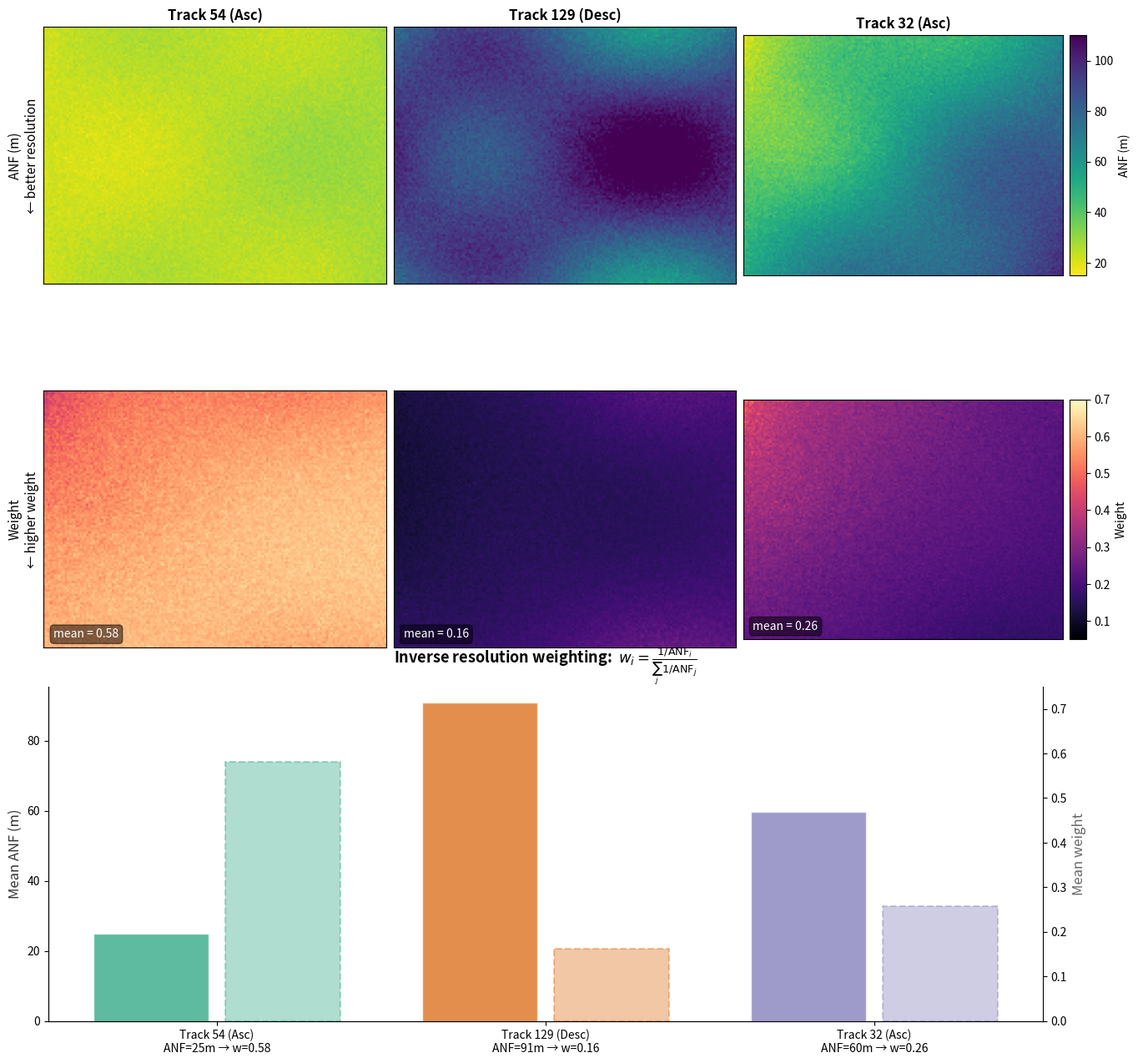

Here is the Python script that generated this plot: (Note: this script raises an exception after producing the figure.)
"""
Schematic figure showing ANF-based resolution weighting for ISSW paper.

Shows:
- Top row: Synthetic ANF maps for 3 different satellite tracks
- Middle row: Corresponding inverse-resolution weight maps (per-pixel, normalized across tracks)
- Bottom: Bar chart summary of mean weights per track
"""

import numpy as np
import matplotlib.pyplot as plt
from matplotlib.colors import Normalize
from mpl_toolkits.axes_grid1 import make_axes_locatable

np.random.seed(42)

# ── Synthetic ANF data for 3 tracks ────────────────────────────────
ny, nx = 120, 160
y, x = np.mgrid[0:ny, 0:nx]

# Track names (ascending/descending orbit numbers)
track_names = ["Track 54 (Asc)", "Track 129 (Desc)", "Track 32 (Asc)"]

# Create spatially varying ANF fields (meters) with MORE dramatic differences
# ANF depends on local incidence angle which varies with terrain + orbit geometry
# Widen the range to ~15-120 m to make differences more visible

base_terrain = 15 * np.sin(2 * np.pi * x / nx) * np.cos(2 * np.pi * y / ny)

anf_tracks = []
# Track 1: excellent resolution everywhere (~20-35 m) — best track
anf1 = 22 + 6 * (x / nx) + base_terrain * 0.2
anf1 += np.random.normal(0, 1.5, (ny, nx))
anf1 = np.clip(anf1, 15, 120)
anf_tracks.append(anf1)

# Track 2: poor resolution (~60-110 m) — worst track, strong terrain modulation
anf2 = 75 + 25 * np.sin(np.pi * y / ny) + base_terrain * 1.2
anf2 += np.random.normal(0, 3, (ny, nx))
anf2 = np.clip(anf2, 15, 120)
anf_tracks.append(anf2)

# Track 3: mixed — great in upper-left, terrible in lower-right (layover/shadow gradient)
grad = 0.6 * (x / nx) + 0.4 * (y / ny)  # 0 at top-left, ~1 at bottom-right
anf3 = 20 + 80 * grad + base_terrain * 0.5
anf3 += np.random.normal(0, 2.5, (ny, nx))
anf3 = np.clip(anf3, 15, 120)
anf_tracks.append(anf3)

anf_stack = np.stack(anf_tracks, axis=0)  # (3, ny, nx)

# ── Compute inverse-resolution weights ────────────────────────────
inverse_res = 1.0 / anf_stack  # (3, ny, nx)
sum_inv = inverse_res.sum(axis=0, keepdims=True)  # (1, ny, nx)
w_resolution = inverse_res / sum_inv  # (3, ny, nx) — sums to 1 along axis=0

# ── Figure ──────────────────────────────────────────────────────────
fig, axes = plt.subplots(3, 3, figsize=(13, 13), constrained_layout=True)

anf_norm = Normalize(vmin=15, vmax=110)
w_norm = Normalize(vmin=0.05, vmax=0.70)

# --- Top row: ANF maps ---
for i in range(3):
    ax = axes[0, i]
    im = ax.imshow(anf_tracks[i], cmap="viridis_r", norm=anf_norm, aspect="equal")
    ax.set_title(track_names[i], fontsize=12, fontweight="bold")
    ax.set_xticks([])
    ax.set_yticks([])
    if i == 0:
        ax.set_ylabel("ANF (m)\n← better resolution", fontsize=11)

divider = make_axes_locatable(axes[0, 2])
cax = divider.append_axes("right", size="5%", pad=0.08)
cbar = fig.colorbar(im, cax=cax)
cbar.set_label("ANF (m)", fontsize=10)

# --- Middle row: weight maps ---
for i in range(3):
    ax = axes[1, i]
    im2 = ax.imshow(w_resolution[i], cmap="magma", norm=w_norm, aspect="equal")
    mean_w = w_resolution[i].mean()
    ax.text(
        0.03, 0.03,
        f"mean = {mean_w:.2f}",
        transform=ax.transAxes,
        ha="left", va="bottom",
        fontsize=10,
        color="white",
        bbox=dict(facecolor="black", alpha=0.5, boxstyle="round,pad=0.3"),
    )
    ax.set_xticks([])
    ax.set_yticks([])
    if i == 0:
        ax.set_ylabel("Weight\n← higher weight", fontsize=11)

divider2 = make_axes_locatable(axes[1, 2])
cax2 = divider2.append_axes("right", size="5%", pad=0.08)
cbar2 = fig.colorbar(im2, cax=cax2)
cbar2.set_label("Weight", fontsize=10)

# --- Bottom row: summary diagram ---
# Merge into one wide axes
for ax in axes[2, :]:
    ax.remove()
ax_summary = fig.add_subplot(3, 1, 3)

# Show combination schematic as stacked bar per track + combined result
mean_anf = [a.mean() for a in anf_tracks]
mean_w = [w_resolution[i].mean() for i in range(3)]

track_colors = ["#1b9e77", "#d95f02", "#7570b3"]
x_pos = np.arange(3)

# Left half: mean ANF bar chart
ax_summary.bar(x_pos - 0.2, mean_anf, 0.35, color=track_colors, alpha=0.7, edgecolor="white")
ax_summary.set_ylabel("Mean ANF (m)", fontsize=12, color="#333333")
ax_summary.set_xticks(x_pos)
ax_summary.set_xticklabels(
    [f"{n}\nANF={a:.0f}m → w={w:.2f}" for n, a, w in zip(track_names, mean_anf, mean_w)],
    fontsize=10,
)
ax_summary.spines[["top", "right"]].set_visible(False)

# Overlay weight on twin axis
ax_w = ax_summary.twinx()
ax_w.bar(x_pos + 0.2, mean_w, 0.35, color=track_colors, alpha=0.35, edgecolor=track_colors, linewidth=1.5, linestyle="--")
ax_w.set_ylabel("Mean weight", fontsize=12, color="#666666")
ax_w.set_ylim(0, 0.75)
ax_w.spines[["top"]].set_visible(False)

ax_summary.set_title(
    r"Inverse resolution weighting:  $w_i = \frac{1/\mathrm{ANF}_i}{\sum_j 1/\mathrm{ANF}_j}$",
    fontsize=13,
    fontweight="bold",
    pad=12,
)

out = "/Users/zmhoppinen/Documents/sarvalanche/local/issw/figures/resolution_weights_schematic.png"
fig.savefig(out, dpi=200, bbox_inches="tight", facecolor="white")
print(f"Saved → {out}")
plt.close()
